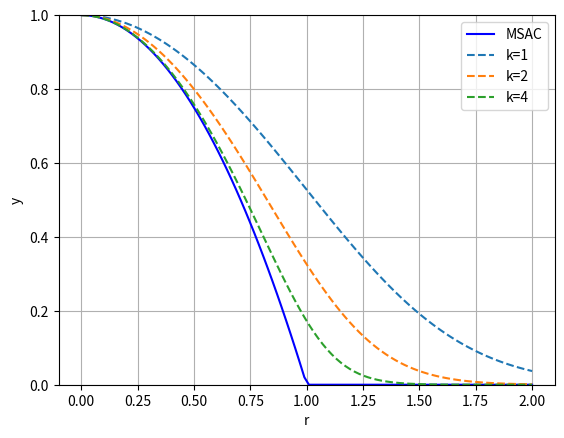

Here is the Python script that generated this plot:
# %%
import matplotlib.pyplot as plt
import numpy as np
# plot max(1- r^2/\tau^2, 0) for r in [0,2]

def smax(a,b):
    return np.log(np.exp(a) + np.exp(b))

plt.figure()

r = np.linspace(0, 2, 100)
tau = 1
y = np.maximum(1 - r**2 / tau**2, 0)
plt.plot(r, y, label='MSAC', color='blue')
for k in [1, 2, 4]:
    # sigma = 1/ 4
    # k = tau**2 / (2 * sigma**2)
    y = smax(k*(1 - r**2 / tau**2), 0)
    # y = smax((tau**2 - r**2) / (2*sigma**2), 0)
    y = y / y[0]  # Normalize to max value
    plt.plot(r, y, label=f'k={k}', linestyle='--')

plt.xlabel('r')
plt.ylabel('y')
plt.grid()
plt.legend()
plt.ylim(0, 1)
plt.show()
# %%
